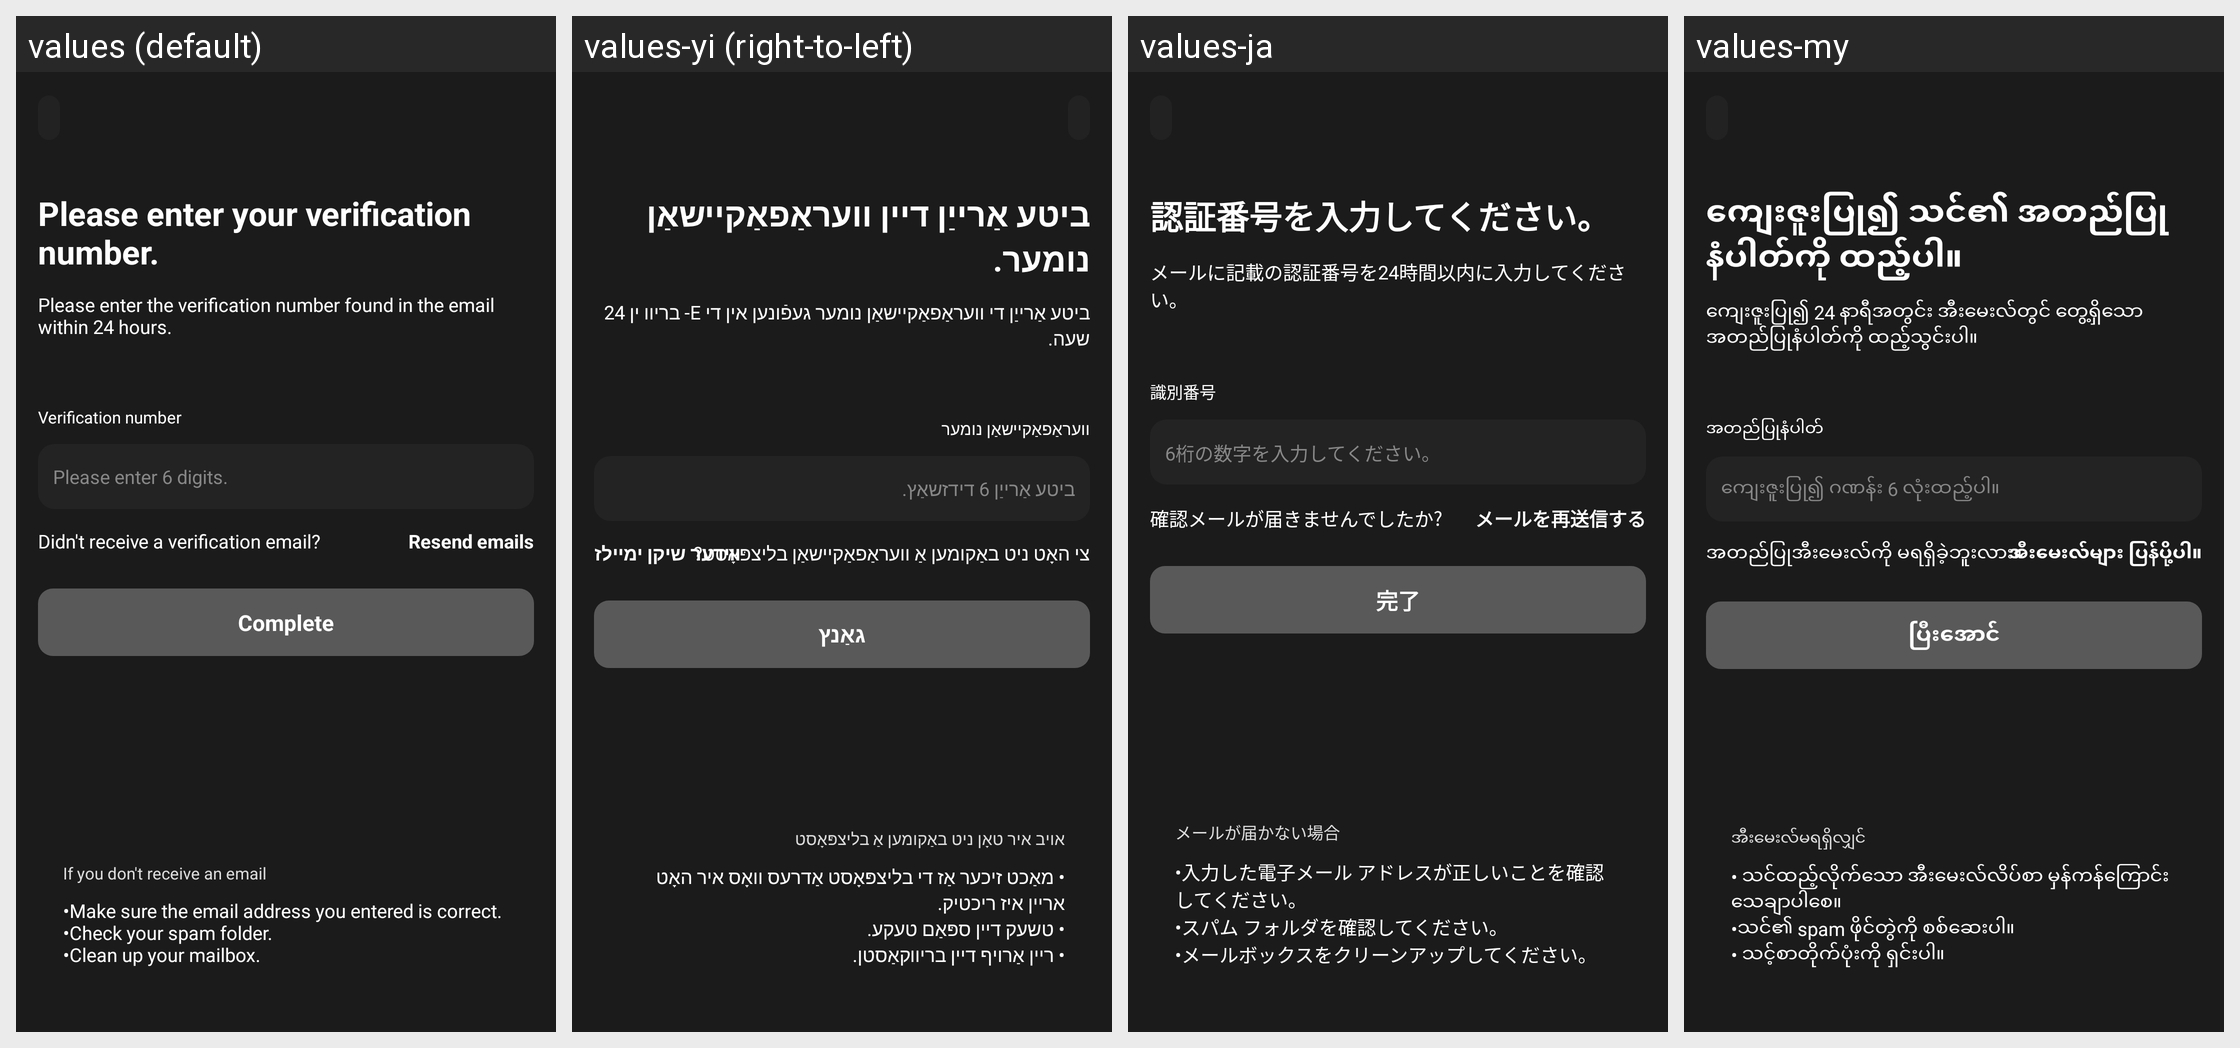

Translations of the strings shown on this Android screen, per locale in the grid:
Android screen res/layout/fragment_withdrawal_auth_confirm.xml rendered under 4 locales, left to right: values (default), values-yi (right-to-left), values-ja, values-my. Device: Nexus 5 (rendered at 1080×1920; each locale shown at half size, 540×960, under a caption strip naming it); theme AppTheme.
Other locales in the repository, not shown: values-af, values-am, values-ar, values-as, values-az, values-be, values-bg, values-bn, values-bs, values-ca, values-ceb, values-co, values-cs, values-cy, values-da, values-de, values-el, values-en, values-eo, values-es, values-et, values-eu, values-fa, values-fi, values-fr, values-fy, values-ga, values-gd, values-gl, values-gn, values-gu, values-ha, values-haw, values-he, values-hi, values-hmn, values-hr, values-ht, values-hu, values-hy, values-id, values-ig, values-is, values-it, values-jw, values-ka, values-kk, values-km, values-kn, values-ko, values-ku, values-ky, values-lb, values-lo, values-lt, values-lv, values-mg, values-mi, values-mk, values-ml, values-mn, values-mr, values-ms, values-mt, values-ne, values-nl, values-no, values-ny, values-or, values-pa, values-pl, values-ps, values-pt, values-ro, values-ru, values-rw, values-sd, values-si, values-sk, values-sl, values-sm, values-sn, values-so, values-sq, values-sr, values-st, values-su, values-sv, values-sw, values-ta, values-te, values-tg, values-th, values-tk, values-tr, values-tt, values-ug, values-uk, values-ur, values-uz, values-vi, values-xh, values-yo, values-zh-rCN, values-zh-rTW, values-zu.
Strings drawn on this screen, with the default value and each locale's value (text and hints the layout hard-codes, and strings that could not be matched under every locale, appear in the picture but are not listed):

msg_input_auth_number
  values: Please enter your verification number.
  values-yi: ביטע אַרייַן דיין וועראַפאַקיישאַן נומער.
  values-ja: 認証番号を入力してください。
  values-my: ကျေးဇူးပြု၍ သင်၏ အတည်ပြုနံပါတ်ကို ထည့်ပါ။

msg_input_auth_number_desc
  values: Please enter the verification number found in the email within 24 hours.
  values-yi: ביטע אַרייַן די וועראַפאַקיישאַן נומער געפֿונען אין די E- בריוו ין 24 שעה.
  values-ja: メールに記載の認証番号を24時間以内に入力してください。
  values-my: ကျေးဇူးပြု၍ 24 နာရီအတွင်း အီးမေးလ်တွင် တွေ့ရှိသော အတည်ပြုနံပါတ်ကို ထည့်သွင်းပါ။

word_auth_number
  values: Verification number
  values-yi: וועראַפאַקיישאַן נומער
  values-ja: 識別番号
  values-my: အတည်ပြုနံပါတ်

msg_input_6number
  values: Please enter 6 digits.
  values-yi: ביטע אַרייַן 6 דידזשאַץ.
  values-ja: 6桁の数字を入力してください。
  values-my: ကျေးဇူးပြု၍ ဂဏန်း 6 လုံးထည့်ပါ။

msg_not_receive_email
  values: Didn't receive a verification email?
  values-yi: צי האָט ניט באַקומען אַ וועראַפאַקיישאַן בליצפּאָסט?
  values-ja: 確認メールが届きませんでしたか?
  values-my: အတည်ပြုအီးမေးလ်ကို မရရှိခဲ့ဘူးလား။

word_resend_email
  values: Resend emails
  values-yi: ווידער שיקן ימיילז
  values-ja: メールを再送信する
  values-my: အီးမေးလ်များ ပြန်ပို့ပါ။

word_complete
  values: Complete
  values-yi: גאַנץ
  values-ja: 完了
  values-my: ပြီးအောင်

msg_not_receive_email2
  values: If you don't receive an email
  values-yi: אויב איר טאָן ניט באַקומען אַ בליצפּאָסט
  values-ja: メールが届かない場合
  values-my: အီးမေးလ်မရရှိလျှင်

msg_not_receive_reason
  values: •Make sure the email address you entered is correct.
      •Check your spam folder.
      •Clean up your mailbox.
  values-yi: • מאַכט זיכער אַז די בליצפּאָסט אַדרעס וואָס איר האָט אריין איז ריכטיק. 
      • טשעק דיין ספּאַם טעקע. 
      • ריין אַרויף דיין בריווקאַסטן.
  values-ja: •入力した電子メール アドレスが正しいことを確認してください。
      •スパム フォルダを確認してください。
      •メールボックスをクリーンアップしてください。
  values-my: • သင်ထည့်လိုက်သော အီးမေးလ်လိပ်စာ မှန်ကန်ကြောင်း သေချာပါစေ။
      •သင်၏ spam ဖိုင်တွဲကို စစ်ဆေးပါ။
      • သင့်စာတိုက်ပုံးကို ရှင်းပါ။
